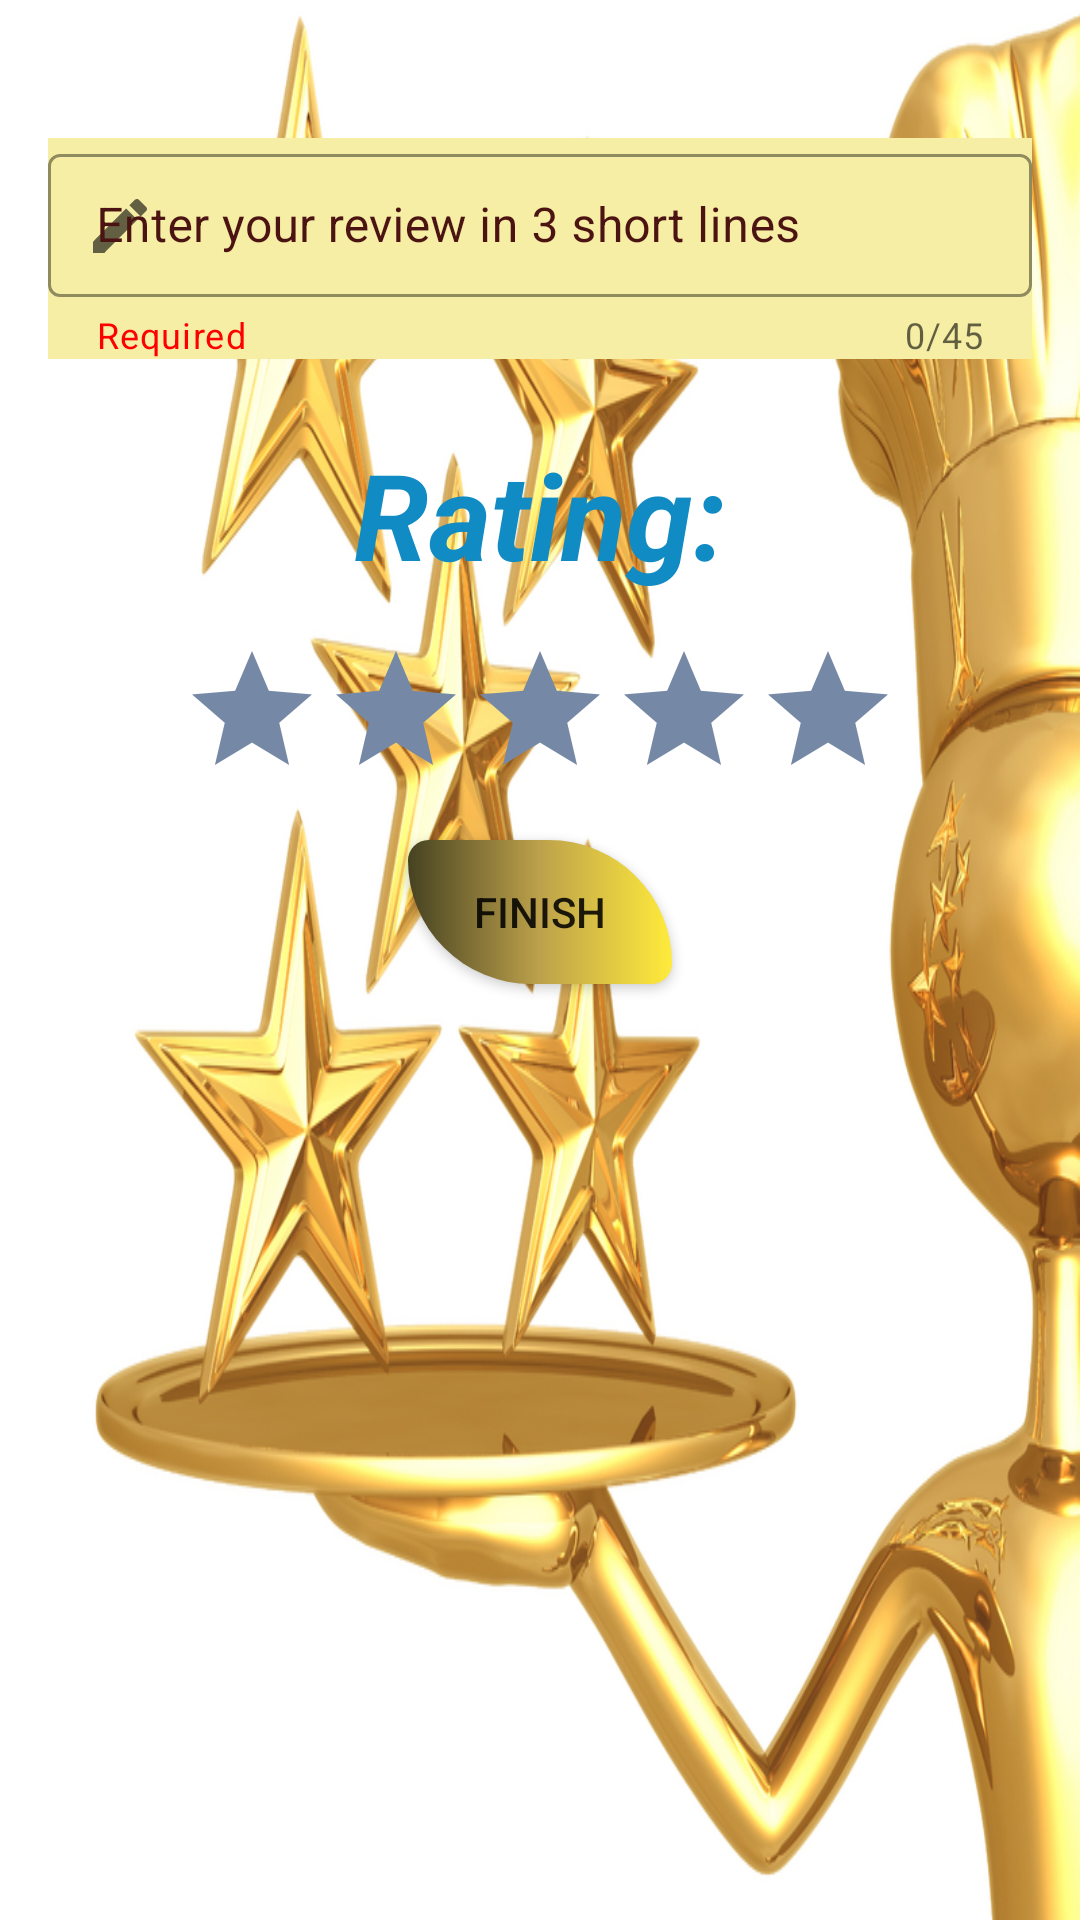

Reconstruct the res/layout file that produces this screen, plus the resources it refers to.
<!-- AndroidManifest.xml: application theme Theme.FinalProjectAndroid1 -->
<!-- res/layout/add_card_view.xml -->
<?xml version="1.0" encoding="utf-8"?>
<LinearLayout xmlns:android="http://schemas.android.com/apk/res/android"
    xmlns:app="http://schemas.android.com/apk/res-auto"
    android:layout_width="match_parent"
    android:layout_height="match_parent"
    android:orientation="vertical"
    android:padding="16dp"
    xmlns:tools="http://schemas.android.com/tools"
    android:background="@drawable/review_stars"
    tools:context=".AddCardReview">


    <com.google.android.material.textfield.TextInputLayout
        android:id="@+id/enter_contact_name_TextInputLayout_update"
        android:layout_width="match_parent"
        android:layout_height="wrap_content"
        app:layout_constraintTop_toBottomOf="@+id/contact_image_update"
        android:layout_marginTop="30dp"
        app:boxStrokeWidth="1dp"
        app:boxStrokeWidthFocused="2dp"
        app:hintTextColor="@color/purple_200"
        app:endIconMode="clear_text"
        app:startIconDrawable="@drawable/ic_baseline_create_24"
        app:boxStrokeColor="#3F51B5"
        app:helperTextEnabled="true"
        app:helperText="Required"
        app:helperTextTextColor="#FF0000"
        android:maxLines="1"
        app:counterEnabled="true"
        app:counterMaxLength="45"
        style="@style/Widget.MaterialComponents.TextInputLayout.OutlinedBox.Dense"
        android:textColor="#E40E21"
        android:textColorHint="#4C1313"
        android:background="#F6EEA4">


        <com.google.android.material.textfield.TextInputEditText
            android:layout_width="match_parent"
            android:layout_height="wrap_content"
            android:hint="Enter your review in 3 short lines"
            android:maxLength="45"
            android:id="@+id/review_field"/>
    </com.google.android.material.textfield.TextInputLayout>


    <TextView
        android:layout_marginTop="25sp"
        android:layout_width="wrap_content"
        android:layout_height="wrap_content"
        android:textSize="40sp"
        android:text="Rating:"
        android:textStyle="bold|italic"
        android:layout_gravity="center"
        android:textColor="#108BC3"/>

    <RatingBar
        android:layout_marginTop="15sp"
        android:layout_gravity="center"
        android:id="@+id/rating_star"
        android:layout_width="wrap_content"
        android:layout_height="wrap_content"
        android:numStars="5"
        android:progressTint="#D8C416"
        android:progressBackgroundTint="#7589A6"/>


    <androidx.appcompat.widget.AppCompatButton
        android:layout_width="wrap_content"
        android:layout_height="wrap_content"
        android:text="Finish"
        android:id="@+id/btn_finish"
        android:layout_gravity="center"
        android:layout_marginTop="10dp"
        android:background="@drawable/custom_button_log_in_out" />


</LinearLayout>
<!-- resources referenced by this layout -->
<resources>
  <!-- drawable custom_button_log_in_out (drawable) -->
  <?xml version="1.0" encoding="utf-8"?>
  <shape xmlns:android="http://schemas.android.com/apk/res/android" android:shape="rectangle">
  
  
  
      <gradient
          android:startColor="#464221"
          android:centerColor="#BDA14B"
          android:endColor="#FFEB3B" />
  
      <corners android:radius="10dp"
          android:bottomLeftRadius="60dp"
          android:topRightRadius="60dp"/>
  
  </shape>
  <!-- drawable ic_baseline_create_24 (drawable) -->
  <vector android:height="24dp" android:tint="#5045EA"
      android:viewportHeight="24" android:viewportWidth="24"
      android:width="24dp" xmlns:android="http://schemas.android.com/apk/res/android">
      <path android:fillColor="@android:color/white" android:pathData="M3,17.25V21h3.75L17.81,9.94l-3.75,-3.75L3,17.25zM20.71,7.04c0.39,-0.39 0.39,-1.02 0,-1.41l-2.34,-2.34c-0.39,-0.39 -1.02,-0.39 -1.41,0l-1.83,1.83 3.75,3.75 1.83,-1.83z"/>
  </vector>
  <!-- drawable review_stars: png bitmap (drawable-v24, 314160 bytes) -->
  <style name="Theme.FinalProjectAndroid1" parent="Theme.MaterialComponents.Light.NoActionBar">
          
          <item name="colorPrimary">@color/purple_500</item>
          <item name="colorPrimaryVariant">@color/purple_700</item>
          <item name="colorOnPrimary">@color/white</item>
          
          <item name="colorSecondary">@color/teal_200</item>
          <item name="colorSecondaryVariant">@color/teal_700</item>
          <item name="colorOnSecondary">@color/black</item>
          
          <item name="android:statusBarColor">?attr/colorPrimaryVariant</item>
          
      </style>
  <!-- not gathered from this repository: default colours our renderer supplied (Android Studio template values) -->
  <color name="purple_200">#FFBB86FC</color>
  <color name="purple_500">#FF6200EE</color>
  <color name="purple_700">#FF3700B3</color>
  <color name="teal_200">#FF03DAC5</color>
  <color name="teal_700">#FF018786</color>
  <color name="black">#FF000000</color>
  <color name="white">#FFFFFFFF</color>
</resources>
